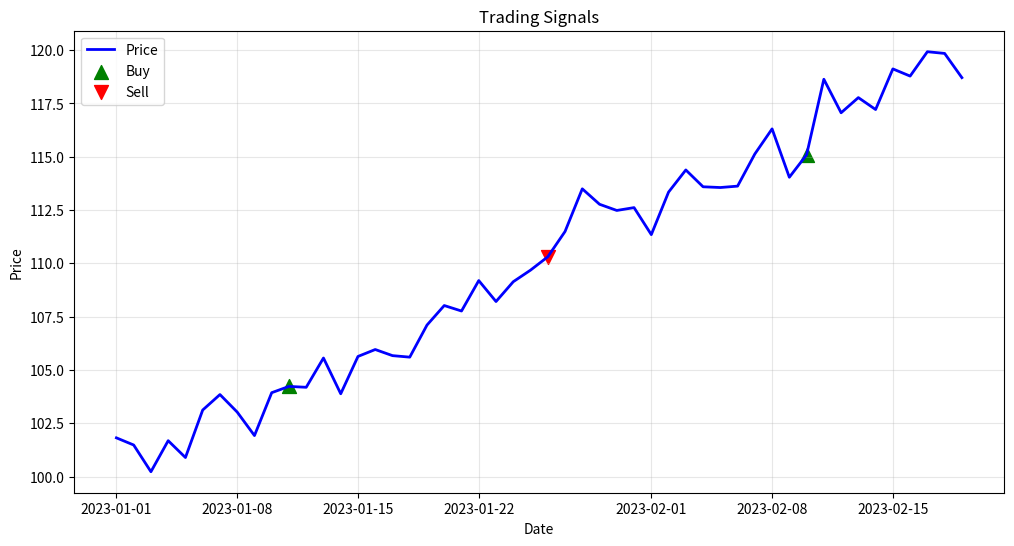
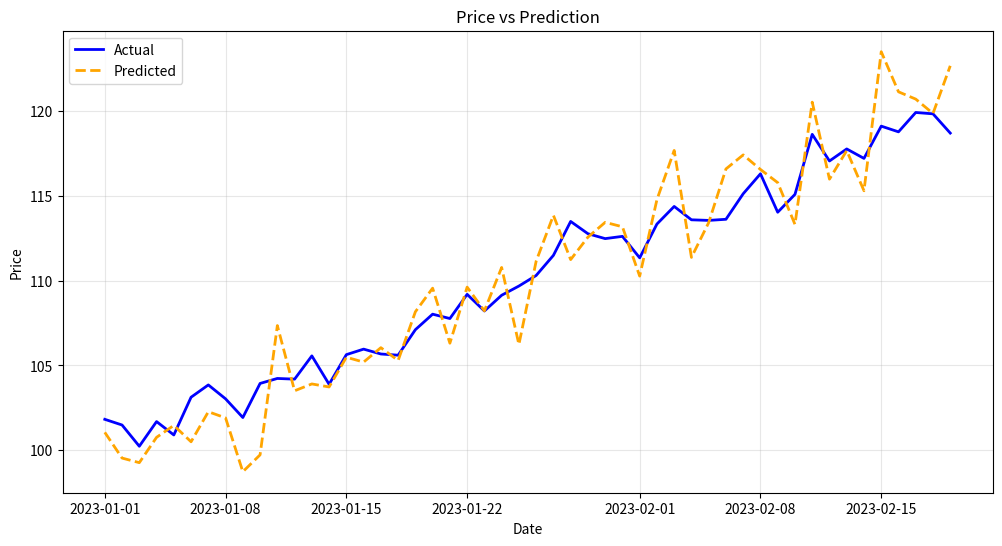
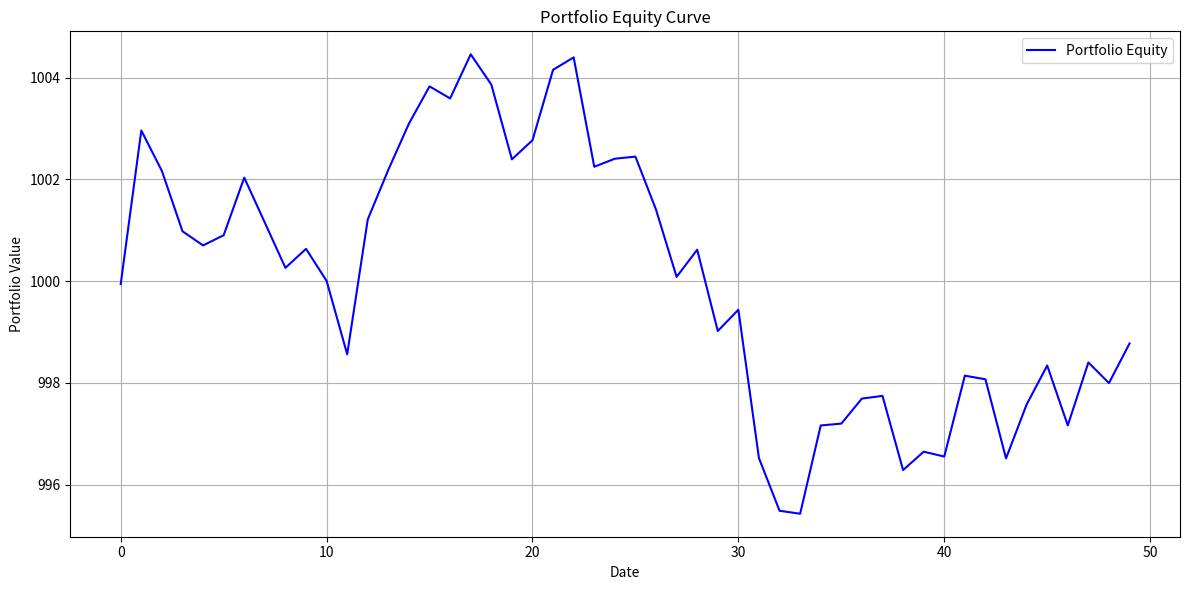
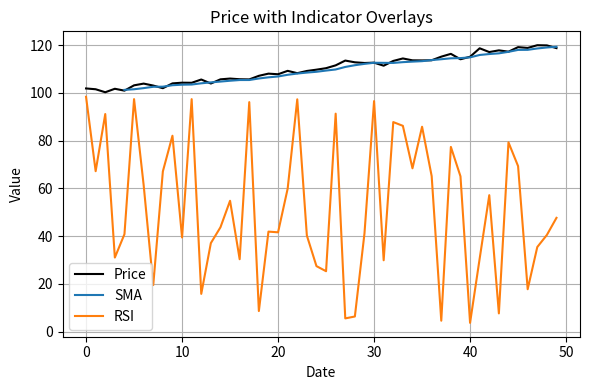
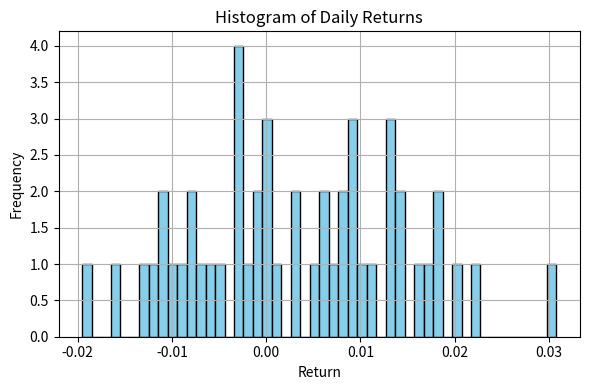

Recreate these plots in Python, in order.
import matplotlib.pyplot as plt
import numpy as np
import pandas as pd

def plot_price_vs_prediction(dates, actual, predicted, title="Price vs Prediction"):
    """
    Plot actual stock prices vs model predictions.

    Args:
        dates (array-like): list/array of dates (x-axis)
        actual (array-like): actual stock prices
        predicted (array-like): predicted stock prices
        title (str): chart title
    """
    plt.figure(figsize=(12, 6))
    plt.plot(dates, actual, label="Actual", color="blue", linewidth=2)
    plt.plot(dates, predicted, label="Predicted", color="orange", linestyle="--", linewidth=2)
    plt.xlabel("Date")
    plt.ylabel("Price")
    plt.title(title)
    plt.legend()
    plt.grid(True, alpha=0.3)

    print("Plotted actual stock prices vs model predictions")


def plot_signals(dates, prices, signals, title="Trading Signals"):
    """
    Plot stock prices with buy/sell signals.

    Args:
        dates (array-like): list/array of dates
        prices (array-like): stock prices
        signals (array-like): 1 for Buy, -1 for Sell, 0 for Hold
        title (str): chart title
    """
    plt.figure(figsize=(12, 6))
    plt.plot(dates, prices, label="Price", color="blue", linewidth=2)

    # Buy signals
    buy_signals = np.where(signals == 1)[0]
    plt.scatter(
        np.array(dates)[buy_signals],
        np.array(prices)[buy_signals],
        label="Buy",
        marker="^",
        color="green",
        s=100
    )

    # Sell signals
    sell_signals = np.where(signals == -1)[0]
    plt.scatter(
        np.array(dates)[sell_signals],
        np.array(prices)[sell_signals],
        label="Sell",
        marker="v",
        color="red",
        s=100
    )

    plt.xlabel("Date")
    plt.ylabel("Price")
    plt.title(title)
    plt.legend()
    plt.grid(True, alpha=0.3)

    print("Plotted trading signals")


def plot_portfolio_equity(portfolio_values, dates=None):
    """
    Plot the portfolio equity curve over time.

    Args:
        portfolio_values (list or np.array): portfolio value at each timestep
        dates (list or np.array): optional dates for x-axis
    """
    plt.figure(figsize=(12, 6))
    if dates is None:
        dates = np.arange(len(portfolio_values))
    plt.plot(dates, portfolio_values, label="Portfolio Equity", color="blue")
    plt.xlabel("Date")
    plt.ylabel("Portfolio Value")
    plt.title("Portfolio Equity Curve")
    plt.legend()
    plt.grid(True)
    plt.tight_layout()

    print("Plotted portfolio equity curve")


def plot_indicator_overlay(prices, indicators_dict, dates=None):
    """
    Plot stock prices with multiple indicators overlaid.

    Args:
        prices (list or np.array): stock prices
        indicators_dict (dict): key=name of indicator, value=np.array of indicator values
        dates (list or np.array): optional dates for x-axis
    """
    plt.figure(figsize=(6, 4))
    if dates is None:
        dates = np.arange(len(prices))
    plt.plot(dates, prices, label="Price", color="black")
    for name, values in indicators_dict.items():
        plt.plot(dates, values, label=name)
    plt.xlabel("Date")
    plt.ylabel("Value")
    plt.title("Price with Indicator Overlays")
    plt.legend()
    plt.grid(True)
    plt.tight_layout()

    print("Plotted indicator overlays")


def plot_return_distribution(returns, bins=50):
    """
    Plot histogram of daily returns.

    Args:
        returns (list or np.array): daily returns, can be log or simple returns
        bins (int): number of bins in histogram
    """
    plt.figure(figsize=(6, 4))
    plt.hist(returns, bins=bins, color="skyblue", edgecolor="black")
    plt.xlabel("Return")
    plt.ylabel("Frequency")
    plt.title("Histogram of Daily Returns")
    plt.grid(True)
    plt.tight_layout()

    print("Plotted histogram of daily returns")


# ------------------
# CLI
# ------------------
if __name__ == "__main__":

    # Generate fake data for testing
    rng = pd.date_range("2023-01-01", periods=50, freq="D")
    actual_prices = np.linspace(100, 120, 50) + np.random.normal(0, 1, 50)
    predicted_prices = actual_prices + np.random.normal(0, 2, 50)

    # Create fake trading signals
    signals = np.zeros(50)
    signals[10] = 1   # Buy at day 10
    signals[25] = -1  # Sell at day 25
    signals[40] = 1   # Buy at day 40

    # Test first 2 functions
    plot_signals(rng, actual_prices, signals)
    plot_price_vs_prediction(rng, actual_prices, predicted_prices)

    # Portfolio equity curve
    portfolio_values = np.cumsum(np.random.randn(50)) + 1000
    plot_portfolio_equity(portfolio_values)

    # Indicator overlay
    sma = np.convolve(actual_prices, np.ones(5)/5, mode='valid')
    rsi = np.random.rand(50) * 100
    indicators = {
        "SMA": np.pad(sma, (len(actual_prices)-len(sma), 0), 'constant', constant_values=np.nan),
        "RSI": rsi
    }
    plot_indicator_overlay(actual_prices, indicators)

    # Return distribution
    returns = np.diff(actual_prices) / actual_prices[:-1]
    plot_return_distribution(returns)

    # Show everything at once
    plt.show()
